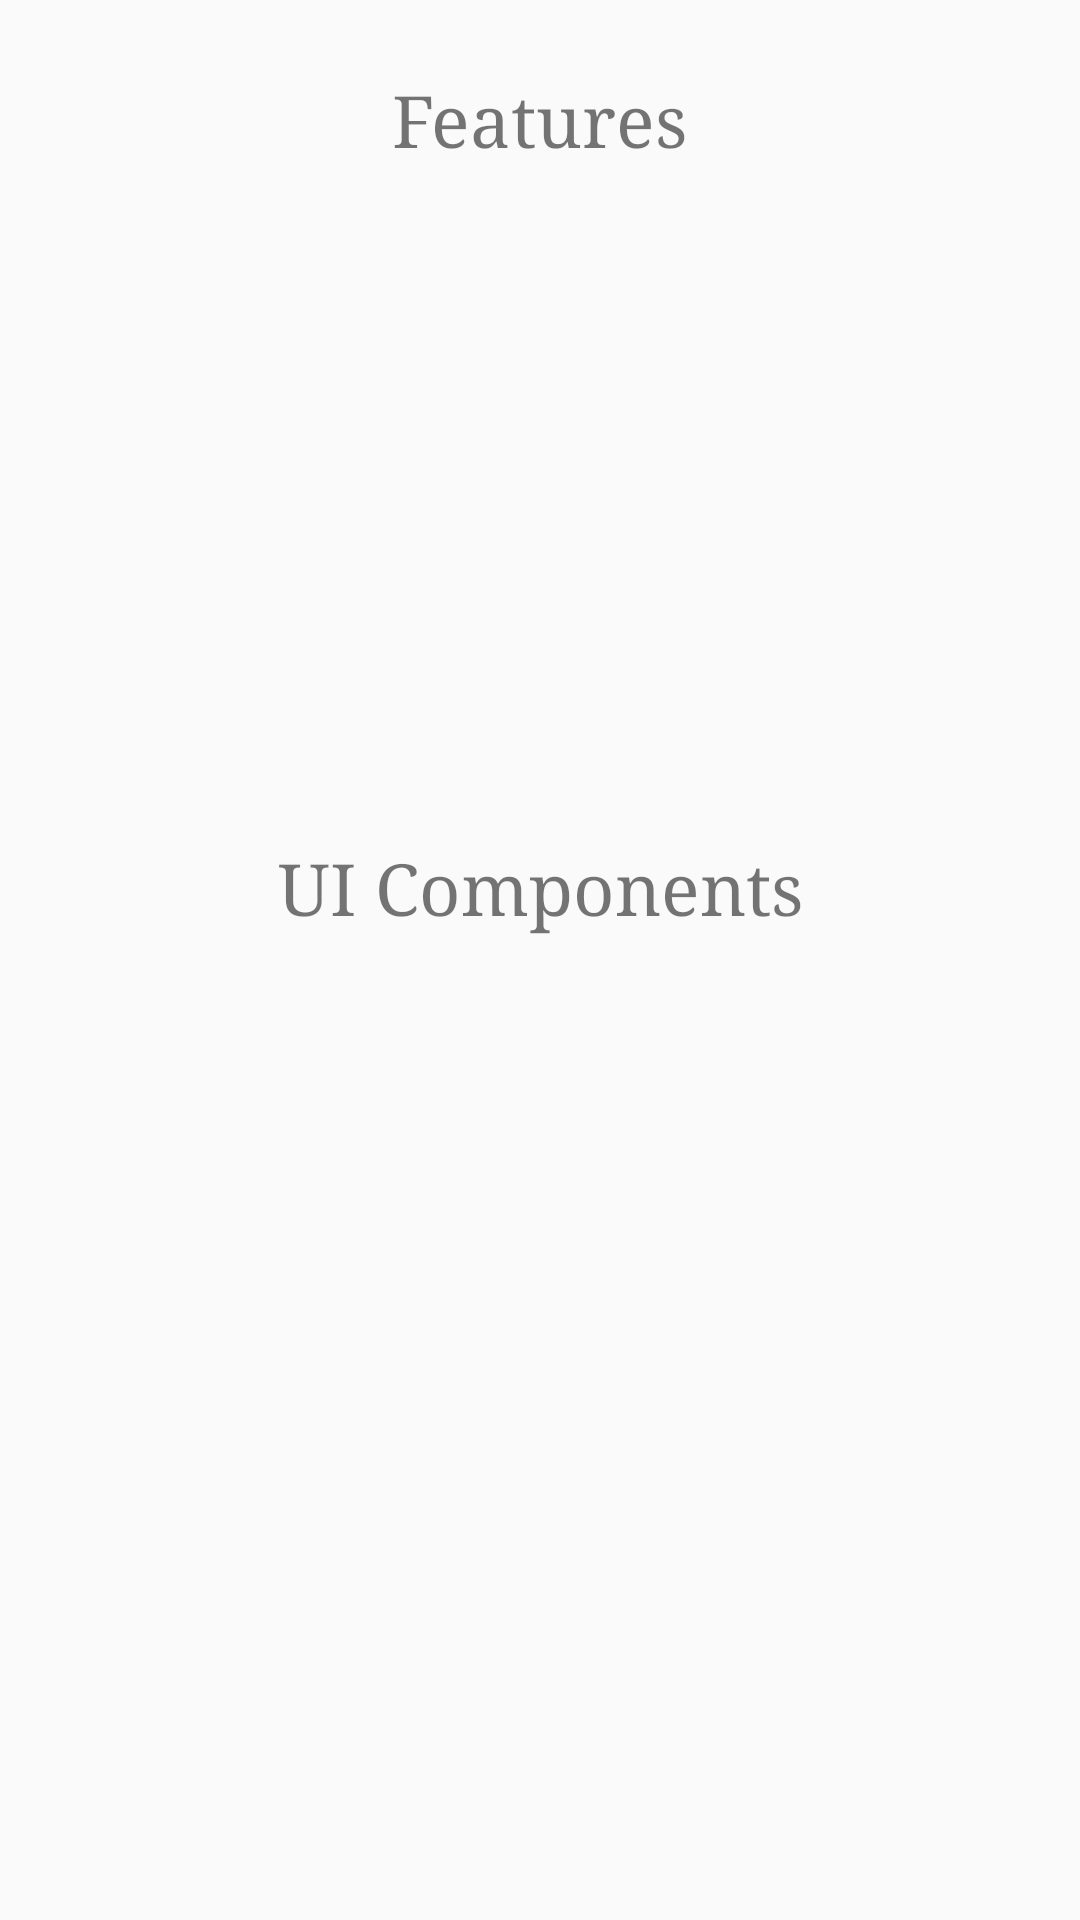

Produce the Android XML layout that renders to this screen, including the resource entries it uses.
<!-- AndroidManifest.xml: application theme AppTheme -->
<!-- res/layout/activity_walkthrough.xml -->
<?xml version="1.0" encoding="utf-8"?>
<androidx.constraintlayout.widget.ConstraintLayout xmlns:android="http://schemas.android.com/apk/res/android"
    xmlns:app="http://schemas.android.com/apk/res-auto"
    xmlns:tools="http://schemas.android.com/tools"
    android:layout_width="match_parent"
    android:layout_height="match_parent"
    android:orientation="vertical"
    tools:context="codeondroid.codeondroid.Walkthrough">

    <TextView
        android:id="@+id/textView3"
        android:layout_width="wrap_content"
        android:layout_height="wrap_content"
        android:layout_gravity="center"
        android:layout_margin="24dp"
        android:layout_marginTop="24dp"
        android:fontFamily="serif"
        android:text="Features"
        android:textSize="24dp"
        app:layout_constraintEnd_toEndOf="parent"
        app:layout_constraintStart_toStartOf="parent"
        app:layout_constraintTop_toTopOf="parent" />

    <androidx.recyclerview.widget.RecyclerView
        android:id="@+id/features"
        android:layout_width="match_parent"
        android:layout_height="0dp"
        android:layout_marginStart="8dp"
        android:layout_marginLeft="8dp"
        android:layout_marginTop="32dp"
        android:layout_marginEnd="8dp"
        android:layout_marginRight="8dp"
        android:layout_marginBottom="16dp"
        app:layout_constraintBottom_toTopOf="@+id/guideline"
        app:layout_constraintEnd_toEndOf="parent"
        app:layout_constraintStart_toStartOf="parent"
        app:layout_constraintTop_toBottomOf="@+id/textView3"></androidx.recyclerview.widget.RecyclerView>

    <androidx.constraintlayout.widget.Guideline
        android:id="@+id/guideline"
        android:layout_width="wrap_content"
        android:layout_height="wrap_content"
        android:orientation="horizontal"
        app:layout_constraintGuide_percent="0.4">

    </androidx.constraintlayout.widget.Guideline>

    <TextView
        android:id="@+id/textView"
        android:layout_width="wrap_content"
        android:layout_height="wrap_content"
        android:layout_gravity="center"
        android:layout_margin="24dp"
        android:layout_marginTop="32dp"
        android:fontFamily="serif"
        android:text="UI Components"
        android:textSize="24dp"
        app:layout_constraintEnd_toEndOf="parent"
        app:layout_constraintStart_toStartOf="parent"
        app:layout_constraintTop_toTopOf="@+id/guideline" />


    <androidx.recyclerview.widget.RecyclerView
        android:id="@+id/ui"
        android:layout_width="match_parent"

        android:layout_height="0dp"
        android:layout_marginStart="20dp"
        android:layout_marginLeft="20dp"
        android:layout_marginTop="32dp"
        android:layout_marginEnd="20dp"
        android:layout_marginRight="20dp"
        android:layout_marginBottom="72dp"
        app:layout_constraintBottom_toBottomOf="parent"
        app:layout_constraintEnd_toEndOf="parent"
        app:layout_constraintStart_toStartOf="parent"
        app:layout_constraintTop_toBottomOf="@+id/textView"></androidx.recyclerview.widget.RecyclerView>


</androidx.constraintlayout.widget.ConstraintLayout>
<!-- resources referenced by this layout -->
<resources>
  <style name="AppTheme" parent="Theme.AppCompat.Light.DarkActionBar">
          
          <item name="android:windowNoTitle">true</item>
          <item name="android:windowActionBar">true</item>
          <item name="android:windowContentOverlay">@null</item>
          <item name="colorPrimary">@color/colorPrimary</item>
          <item name="colorPrimaryDark">@color/colorPrimaryDark</item>
          <item name="colorAccent">@color/colorAccent</item>
      </style>
  <color name="colorPrimary">#4E4E4E</color>
  <color name="colorPrimaryDark">#232323</color>
  <color name="colorAccent">#BA7E94</color>
</resources>
